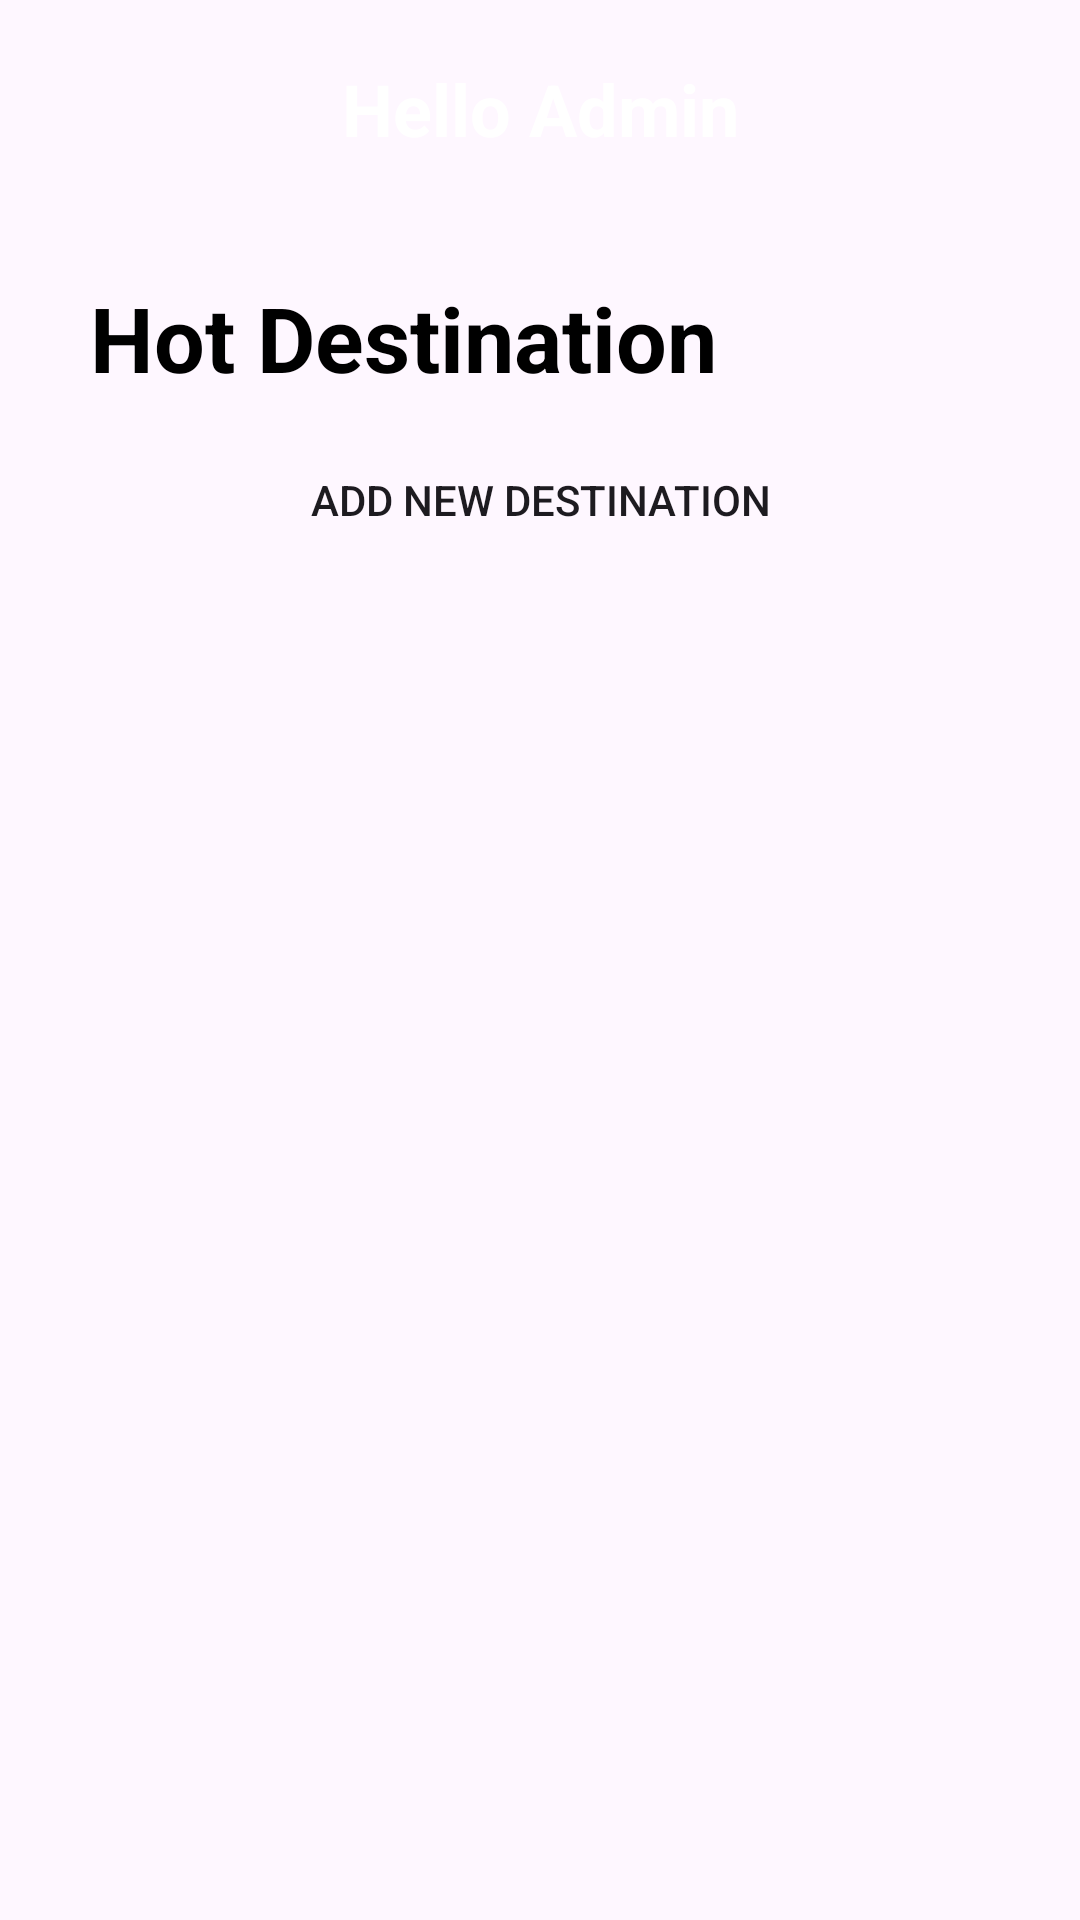

Android layout source for this screen:
<!-- AndroidManifest.xml: application theme Theme.P3BUASSemester3 -->
<!-- res/layout/activity_admin.xml -->
<?xml version="1.0" encoding="utf-8"?>
<androidx.constraintlayout.widget.ConstraintLayout xmlns:android="http://schemas.android.com/apk/res/android"
    xmlns:app="http://schemas.android.com/apk/res-auto"
    xmlns:tools="http://schemas.android.com/tools"
    android:layout_width="match_parent"
    android:layout_height="match_parent"
    tools:context=".admin.AdminActivity">

        <TextView
            android:id="@+id/txt_header"
            android:layout_width="match_parent"
            android:layout_height="wrap_content"
            android:text="Hello Admin"
            android:padding="20dp"
            android:textSize="24dp"
            android:textStyle="bold"
            android:gravity="center"
            android:background="@drawable/container_header"
            android:textColor="@color/white"
            app:layout_constraintTop_toTopOf="parent"
            />

    <ScrollView
        android:paddingTop="20dp"
        android:layout_width="match_parent"
        android:layout_height="0dp"
        app:layout_constraintBottom_toBottomOf="parent"
        app:layout_constraintEnd_toEndOf="parent"
        app:layout_constraintStart_toStartOf="parent"
        app:layout_constraintTop_toBottomOf="@id/txt_header">

        <androidx.constraintlayout.widget.ConstraintLayout
            android:layout_width="match_parent"
            android:layout_height="wrap_content"
            android:orientation="horizontal">

            <TextView
                android:id="@+id/txt_sub_title"
                android:layout_width="match_parent"
                android:layout_height="wrap_content"
                android:layout_marginLeft="30dp"
                android:layout_marginTop="36dp"
                android:text="Hot Destination"
                android:textColor="@color/black"
                android:textSize="30sp"
                android:textStyle="bold"
                tools:ignore="MissingConstraints" />

            <androidx.recyclerview.widget.RecyclerView
                android:id="@+id/top_10"
                android:layout_width="wrap_content"
                android:layout_height="wrap_content"
                android:layout_marginTop="10dp"
                app:layout_constraintStart_toStartOf="parent"
                app:layout_constraintEnd_toEndOf="parent"
                app:layout_constraintTop_toBottomOf="@id/txt_sub_title"
                tools:listitem="@layout/item_destination" />

            <Button
                android:id="@+id/add_new_destination"
                android:layout_width="wrap_content"
                android:layout_height="wrap_content"
                android:background="@drawable/container_rounded"
                android:text="Add New Destination"
                app:layout_constraintEnd_toEndOf="parent"
                app:layout_constraintStart_toStartOf="parent"
                app:layout_constraintTop_toBottomOf="@+id/top_10" />

        </androidx.constraintlayout.widget.ConstraintLayout>

    </ScrollView>

</androidx.constraintlayout.widget.ConstraintLayout>
<!-- res/layout/item_destination.xml (included above) -->
<?xml version="1.0" encoding="utf-8"?>
<androidx.constraintlayout.widget.ConstraintLayout xmlns:android="http://schemas.android.com/apk/res/android"
    android:layout_width="match_parent"
    android:layout_height="wrap_content"
    xmlns:app="http://schemas.android.com/apk/res-auto"
    android:background="@drawable/container_rounded"
    android:layout_marginBottom="20dp"
    android:id="@+id/container_item_destination">

    <ImageView
        android:layout_width="150dp"
        android:layout_height="200dp"
        android:src="@drawable/borobudur"
        android:scaleType="centerCrop"
        app:layout_constraintTop_toTopOf="parent"
        app:layout_constraintStart_toStartOf="parent"
        android:id="@+id/image_destination"
        android:background="@drawable/container_rounded"/>

    <TextView
        android:layout_width="wrap_content"
        android:layout_height="wrap_content"
        android:text="Borobudur"
        android:textSize="35sp"
        android:textStyle="bold"
        android:textColor="@color/darker_blue"
        app:layout_constraintStart_toEndOf="@id/image_destination"
        app:layout_constraintTop_toTopOf="parent"
        android:layout_marginLeft="10dp"
        android:id="@+id/txt_name_destination"/>

    <TextView
        android:layout_width="200dp"
        android:layout_height="wrap_content"
        app:layout_constraintStart_toStartOf="@id/txt_name_destination"
        android:text="Borobudur, massive Buddhist monument in central Java, Indonesia, 26 miles (42 km) northwest of Yogyakarta."
        app:layout_constraintTop_toBottomOf="@id/txt_name_destination"
        android:id="@+id/txt_desc_destination"
        android:textSize="18sp"
        android:layout_marginRight="10dp"/>

    <ImageView
        android:layout_width="wrap_content"
        android:layout_height="wrap_content"
        android:src="@drawable/baseline_star_24"
        app:layout_constraintStart_toStartOf="@id/txt_desc_destination"
        app:layout_constraintTop_toBottomOf="@id/txt_desc_destination"
        android:layout_marginTop="10dp"
        android:id="@+id/btn_favorite"/>


</androidx.constraintlayout.widget.ConstraintLayout>
<!-- resources referenced by this layout -->
<resources>
  <color name="black">#000000</color>
  <color name="darker_blue">#036D87</color>
  <color name="white">#FFFFFF</color>
  <!-- drawable baseline_star_24 (drawable) -->
  <vector android:height="24dp" android:tint="#FD8A8A"
      android:viewportHeight="24" android:viewportWidth="24"
      android:width="24dp" xmlns:android="http://schemas.android.com/apk/res/android">
      <path android:fillColor="@android:color/white" android:pathData="M12,17.27L18.18,21l-1.64,-7.03L22,9.24l-7.19,-0.61L12,2 9.19,8.63 2,9.24l5.46,4.73L5.82,21z"/>
  </vector>
  <style name="Theme.P3BUASSemester3" parent="Base.Theme.P3BUASSemester3" />
  <style name="Base.Theme.P3BUASSemester3" parent="Theme.Material3.DayNight.NoActionBar">
          
          
      </style>
</resources>
